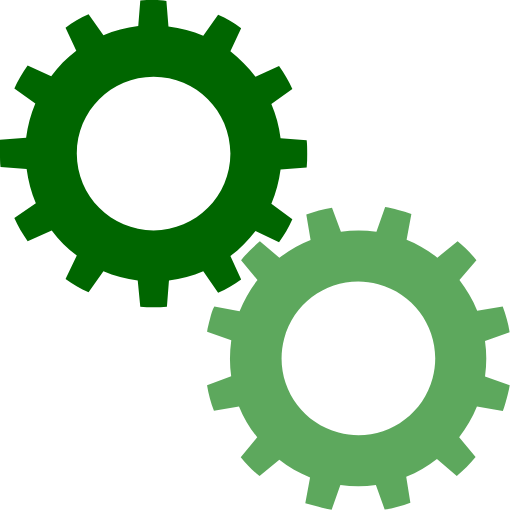
t = 0.00 s
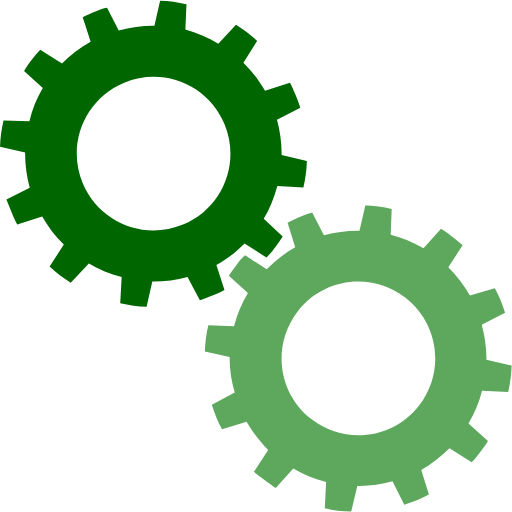
t = 0.25 s
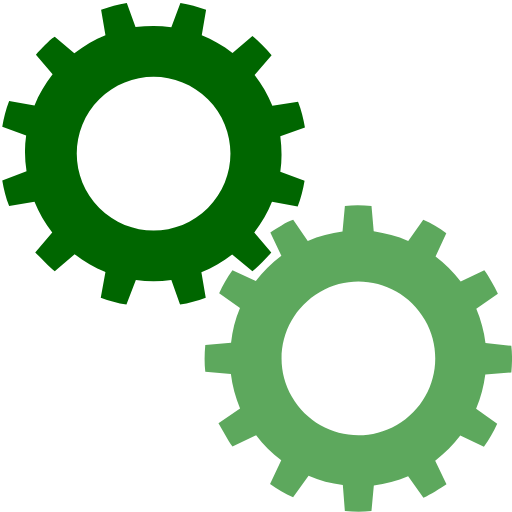
t = 0.50 s
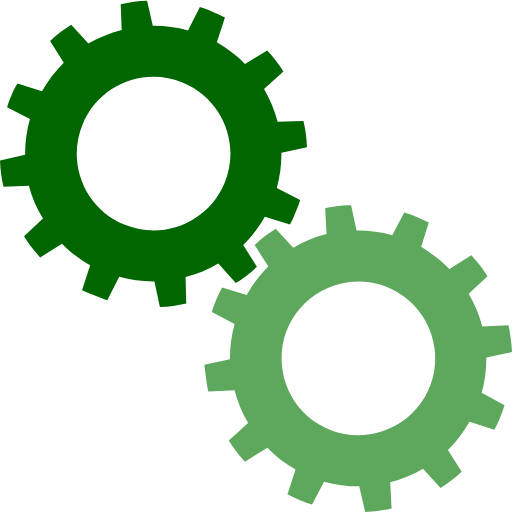
t = 0.75 s

The animated SVG that drew these frames (rendered in a browser with its animation timeline set to each time). Animation: 2 SMIL elements (animateTransform=2); one cycle of 1.00 s, repeats indefinitely.

<?xml version="1.0" encoding="utf-8"?><svg width='128px' height='128px' xmlns="http://www.w3.org/2000/svg" viewBox="0 0 100 100" preserveAspectRatio="xMidYMid" class="uil-gears"><rect x="0" y="0" width="100" height="100" fill="none" class="bk"></rect><g transform="translate(-20,-20)"><path d="M79.9,52.6C80,51.8,80,50.9,80,50s0-1.8-0.1-2.6l-5.1-0.4c-0.3-2.4-0.9-4.6-1.8-6.7l4.2-2.9c-0.7-1.6-1.6-3.1-2.6-4.5 L70,35c-1.4-1.9-3.1-3.5-4.9-4.9l2.2-4.6c-1.4-1-2.9-1.9-4.5-2.6L59.8,27c-2.1-0.9-4.4-1.5-6.7-1.8l-0.4-5.1C51.8,20,50.9,20,50,20 s-1.8,0-2.6,0.1l-0.4,5.1c-2.4,0.3-4.6,0.9-6.7,1.8l-2.9-4.1c-1.6,0.7-3.1,1.6-4.5,2.6l2.1,4.6c-1.9,1.4-3.5,3.1-5,4.9l-4.5-2.1 c-1,1.4-1.9,2.9-2.6,4.5l4.1,2.9c-0.9,2.1-1.5,4.4-1.8,6.8l-5,0.4C20,48.2,20,49.1,20,50s0,1.8,0.1,2.6l5,0.4 c0.3,2.4,0.9,4.7,1.8,6.8l-4.1,2.9c0.7,1.6,1.6,3.1,2.6,4.5l4.5-2.1c1.4,1.9,3.1,3.5,5,4.9l-2.1,4.6c1.4,1,2.9,1.9,4.5,2.6l2.9-4.1 c2.1,0.9,4.4,1.5,6.7,1.8l0.4,5.1C48.2,80,49.1,80,50,80s1.8,0,2.6-0.1l0.4-5.1c2.3-0.3,4.6-0.9,6.7-1.8l2.9,4.2 c1.6-0.7,3.1-1.6,4.5-2.6L65,69.9c1.9-1.4,3.5-3,4.9-4.9l4.6,2.2c1-1.4,1.9-2.9,2.6-4.5L73,59.8c0.9-2.1,1.5-4.4,1.8-6.7L79.9,52.6 z M50,65c-8.3,0-15-6.7-15-15c0-8.3,6.7-15,15-15s15,6.7,15,15C65,58.3,58.3,65,50,65z" fill="#006600"><animateTransform attributeName="transform" type="rotate" from="90 50 50" to="0 50 50" dur="1s" repeatCount="indefinite"></animateTransform></path></g><g transform="translate(20,20) rotate(15 50 50)"><path d="M79.9,52.6C80,51.8,80,50.9,80,50s0-1.8-0.1-2.6l-5.1-0.4c-0.3-2.4-0.9-4.6-1.8-6.7l4.2-2.9c-0.7-1.6-1.6-3.1-2.6-4.5 L70,35c-1.4-1.9-3.1-3.5-4.9-4.9l2.2-4.6c-1.4-1-2.9-1.9-4.5-2.6L59.8,27c-2.1-0.9-4.4-1.5-6.7-1.8l-0.4-5.1C51.8,20,50.9,20,50,20 s-1.8,0-2.6,0.1l-0.4,5.1c-2.4,0.3-4.6,0.9-6.7,1.8l-2.9-4.1c-1.6,0.7-3.1,1.6-4.5,2.6l2.1,4.6c-1.9,1.4-3.5,3.1-5,4.9l-4.5-2.1 c-1,1.4-1.9,2.9-2.6,4.5l4.1,2.9c-0.9,2.1-1.5,4.4-1.8,6.8l-5,0.4C20,48.2,20,49.1,20,50s0,1.8,0.1,2.6l5,0.4 c0.3,2.4,0.9,4.7,1.8,6.8l-4.1,2.9c0.7,1.6,1.6,3.1,2.6,4.5l4.5-2.1c1.4,1.9,3.1,3.5,5,4.9l-2.1,4.6c1.4,1,2.9,1.9,4.5,2.6l2.9-4.1 c2.1,0.9,4.4,1.5,6.7,1.8l0.4,5.1C48.2,80,49.1,80,50,80s1.8,0,2.6-0.1l0.4-5.1c2.3-0.3,4.6-0.9,6.7-1.8l2.9,4.2 c1.6-0.7,3.1-1.6,4.5-2.6L65,69.9c1.9-1.4,3.5-3,4.9-4.9l4.6,2.2c1-1.4,1.9-2.9,2.6-4.5L73,59.8c0.9-2.1,1.5-4.4,1.8-6.7L79.9,52.6 z M50,65c-8.3,0-15-6.7-15-15c0-8.3,6.7-15,15-15s15,6.7,15,15C65,58.3,58.3,65,50,65z" fill="#5da85d"><animateTransform attributeName="transform" type="rotate" from="0 50 50" to="90 50 50" dur="1s" repeatCount="indefinite"></animateTransform></path></g></svg>